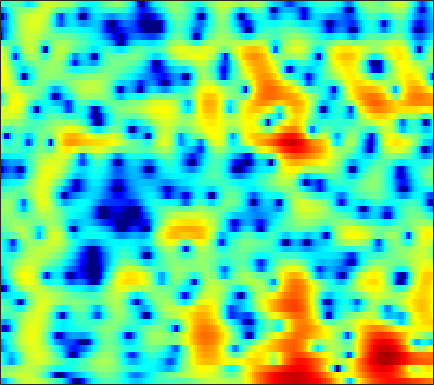

The file beside this chart, header and first rows:
-7.2604, -7.5783, -6.6213, -4.889, -3.5728, -2.0176, -0.73053, 0.065255, 0.9281, 1.5873, 2.0784, 2.3462, 2.5876, 2.7032, 2.7159, 2.6415, 2.4677, 2.2802, 1.9593, 1.5541, 1.0764, 0.66846, 0.045391, -0.65829
0.4294, 0.597, 0.863, 1.165, 1.407, 1.732, 2.042, 2.251, 2.485, 2.651, 2.736, 2.737, 2.65, 2.449, 2.219, 1.799, 1.239, 0.7174, -0.1331, -1.187, -2.478, -3.638, -5.503, -7.856
-0.2851, -0.2057, -0.1056, 0.01499, 0.1321, 0.3281, 0.5747, 0.7844, 1.08, 1.372, 1.635, 1.799, 1.953, 2.013, 1.989, 1.857, 1.606, 1.337, 0.8702, 0.2896, -0.3895, -0.9535, -1.738, -2.528
-2.716, -3.768, -5.444, -7.304, -8.505, -8.878, -7.45, -5.845, -3.746, -1.957, -0.5062, 0.3853, 1.347, 2.066, 2.464, 2.824, 3.007, 3.036, 2.942, 2.72, 2.378, 2.057, 1.554, 0.9789
-3.806, -4.59, -5.629, -6.571, -7.052, -7.072, -6.159, -5.026, -3.313, -1.664, -0.2379, 0.6686, 1.666, 2.429, 2.856, 3.246, 3.449, 3.482, 3.377, 3.107, 2.682, 2.266, 1.583, 0.7565
-9.922, -8.794, -7.128, -5.589, -4.544, -3.291, -2.148, -1.345, -0.3363, 0.608, 1.453, 2.004, 2.611, 3.064, 3.286, 3.425, 3.386, 3.246, 2.911, 2.402, 1.726, 1.116, 0.179, -0.8861
-8.617, -7.511, -5.881, -4.347, -3.284, -1.965, -0.7613, 0.06099, 1.033, 1.866, 2.555, 2.978, 3.401, 3.66, 3.738, 3.68, 3.416, 3.074, 2.426, 1.542, 0.415, -0.5999, -2.177, -3.995
-5.076, -5.068, -4.705, -3.975, -3.269, -2.187, -1.038, -0.1799, 0.9036, 1.859, 2.654, 3.133, 3.607, 3.883, 3.958, 3.87, 3.558, 3.167, 2.423, 1.409, 0.09148, -1.128, -3.128, -5.664
-11.27, -14.06, -16.55, -13.15, -9.855, -6.339, -3.698, -2.132, -0.4374, 0.9106, 1.978, 2.615, 3.261, 3.671, 3.837, 3.872, 3.703, 3.438, 2.909, 2.184, 1.279, 0.4952, -0.6536, -1.868
-7.524, -8.144, -8.294, -7.444, -6.362, -4.709, -3.068, -1.938, -0.6121, 0.511, 1.441, 2.019, 2.65, 3.113, 3.347, 3.494, 3.46, 3.32, 2.962, 2.415, 1.689, 1.039, 0.05217, -1.053
-2.628, -2.612, -2.571, -2.401, -2.18, -1.835, -1.455, -1.122, -0.6009, 0.008678, 0.6796, 1.186, 1.833, 2.414, 2.79, 3.161, 3.36, 3.378, 3.214, 2.815, 2.163, 1.492, 0.3253, -1.213
-0.7029, -0.8569, -1.199, -1.667, -2.091, -2.734, -3.508, -4.1, -4.666, -4.604, -3.706, -2.642, -1.08, 0.3792, 1.308, 2.311, 3.013, 3.354, 3.567, 3.519, 3.208, 2.8, 2.022, 0.9938
-1.705, -2.046, -2.566, -3.265, -3.98, -5.229, -7.039, -9.103, -13.78, -19.96, -12.64, -8.319, -4.481, -1.841, -0.3775, 1.084, 2.12, 2.662, 3.13, 3.334, 3.324, 3.195, 2.884, 2.451
-5.467, -5.81, -5.823, -5.526, -5.276, -5.02, -4.854, -4.756, -4.536, -4.071, -3.237, -2.403, -1.196, -0.05047, 0.7027, 1.518, 2.114, 2.429, 2.672, 2.745, 2.684, 2.573, 2.346, 2.052
-17.83, -21.09, -13.97, -9.22, -6.748, -4.399, -2.725, -1.724, -0.6, 0.3267, 1.075, 1.564, 2.121, 2.514, 2.698, 2.792, 2.706, 2.533, 2.194, 1.776, 1.333, 1.023, 0.6633, 0.3517
-8.382, -8.213, -6.881, -4.891, -3.408, -1.563, 0.05271, 1.083, 2.195, 3.051, 3.679, 3.984, 4.166, 4.095, 3.856, 3.274, 2.351, 1.415, -0.1509, -1.987, -3.752, -4.625, -4.795, -4.245
-7.617, -6.051, -4.186, -2.424, -1.2, 0.2215, 1.47, 2.29, 3.182, 3.84, 4.292, 4.471, 4.472, 4.193, 3.775, 2.888, 1.561, 0.1952, -2.293, -5.898, -11.23, -14.98, -11.84, -8.162
-7.661, -5.872, -3.873, -2.304, -1.277, -0.07055, 0.9475, 1.594, 2.324, 2.899, 3.287, 3.458, 3.524, 3.382, 3.123, 2.578, 1.815, 1.102, 0.008498, -1.132, -2.147, -2.727, -3.185, -3.386
-4.016, -3.624, -2.981, -2.278, -1.775, -1.087, -0.4039, 0.08105, 0.6918, 1.254, 1.715, 1.989, 2.248, 2.369, 2.372, 2.261, 2.018, 1.773, 1.381, 0.9355, 0.4778, 0.1399, -0.3026, -0.7537
-2.929, -3.125, -3.37, -3.461, -3.427, -3.22, -2.779, -2.294, -1.522, -0.7245, 0.04945, 0.5655, 1.132, 1.556, 1.789, 1.988, 2.075, 2.077, 2.015, 1.886, 1.702, 1.533, 1.258, 0.9257
-3.348, -4.098, -5.348, -6.932, -8.166, -9.311, -8.745, -7.273, -5, -3.025, -1.461, -0.5417, 0.3828, 1.036, 1.376, 1.683, 1.888, 1.994, 2.103, 2.199, 2.27, 2.295, 2.274, 2.169
-3.765, -4.344, -5.516, -7.592, -9.84, -13.23, -12.12, -8.816, -5.255, -2.742, -1.045, -0.1983, 0.5148, 0.8267, 0.8563, 0.7114, 0.5128, 0.4499, 0.5808, 0.989, 1.561, 1.999, 2.495, 2.81
-4.244, -3.29, -2.489, -2.113, -1.958, -1.677, -1.19, -0.6535, 0.1402, 0.8466, 1.332, 1.466, 1.291, 0.608, -0.2989, -2.171, -4.986, -7.408, -7.88, -4.583, -1.517, 0.1714, 1.74, 2.687
-3.049, -1.926, -0.8533, -0.03032, 0.428, 0.8911, 1.281, 1.501, 1.73, 1.845, 1.779, 1.608, 1.121, 0.2946, -0.6017, -2.225, -4.252, -5.608, -5.809, -3.984, -1.797, -0.4451, 0.8669, 1.656
-0.9474, -0.5671, -0.1157, 0.2414, 0.4594, 0.6446, 0.7469, 0.7634, 0.7304, 0.6601, 0.5375, 0.4294, 0.2407, 0.01774, -0.1848, -0.4432, -0.6391, -0.6937, -0.5684, -0.2527, 0.1793, 0.5014, 0.8274, 0.9722
0.08913, 0.2235, 0.3795, 0.3988, 0.3333, 0.1388, -0.2088, -0.5136, -0.9691, -1.369, -1.568, -1.575, -1.337, -0.9187, -0.5474, -0.04543, 0.4178, 0.7215, 1.062, 1.316, 1.473, 1.508, 1.436, 1.218
0.602, 0.806, 0.8943, 0.7865, 0.5167, -0.1009, -1.071, -2.077, -3.816, -5.937, -7.584, -7.426, -5.47, -3.145, -1.633, -0.02744, 1.161, 1.825, 2.429, 2.765, 2.841, 2.74, 2.406, 1.851
0.03322, 0.4839, 0.7874, 0.7995, 0.6013, 0.009125, -0.9897, -2.121, -4.2, -7.265, -10.51, -10.26, -6.438, -3.026, -1.087, 0.8392, 2.197, 2.913, 3.531, 3.785, 3.698, 3.416, 2.739, 1.702
-2.006, -1.415, -0.8427, -0.5568, -0.4713, -0.5569, -0.8221, -1.107, -1.526, -1.847, -1.862, -1.59, -0.8625, 0.1366, 0.939, 1.916, 2.728, 3.176, 3.544, 3.609, 3.359, 2.942, 2.051, 0.7271
-4.152, -3.641, -3.045, -2.601, -2.358, -2.105, -1.939, -1.797, -1.622, -1.31, -0.9045, -0.4823, 0.1771, 0.9072, 1.463, 2.166, 2.763, 3.107, 3.382, 3.43, 3.217, 2.868, 2.133, 1.079
-6.731, -6.24, -5.725, -5.249, -4.994, -4.742, -4.543, -4.41, -4.099, -3.615, -2.869, -2.175, -1.127, -0.03382, 0.7466, 1.705, 2.495, 2.97, 3.423, 3.659, 3.66, 3.511, 3.106, 2.47
-11.31, -10.54, -9.476, -8.763, -8.449, -8.489, -8.965, -9.626, -10.44, -10.44, -8.767, -6.959, -4.505, -2.361, -0.9836, 0.5351, 1.745, 2.462, 3.199, 3.684, 3.944, 3.999, 3.896, 3.597
-19.21, -15.59, -12.57, -11, -10.42, -10.49, -11.54, -13.2, -17.18, -21.48, -15.1, -10.81, -6.807, -3.967, -2.296, -0.5154, 0.8698, 1.696, 2.557, 3.188, 3.614, 3.807, 3.913, 3.861
-12.01, -10.92, -9.805, -8.835, -8.431, -8.158, -8.21, -8.318, -8.416, -8.077, -7.084, -6.105, -4.59, -3.061, -1.998, -0.7488, 0.3211, 1.007, 1.754, 2.337, 2.772, 3.013, 3.239, 3.368
-5.325, -5.346, -5.162, -5.028, -4.924, -4.81, -4.703, -4.62, -4.498, -4.297, -3.984, -3.621, -3.006, -2.307, -1.725, -0.9522, -0.2097, 0.2713, 0.8043, 1.175, 1.424, 1.576, 1.784, 2.049
-1.279, -1.737, -2.112, -2.379, -2.423, -2.442, -2.426, -2.486, -2.621, -2.914, -3.349, -3.604, -3.763, -3.469, -2.945, -1.973, -1.065, -0.5475, -0.1706, -0.2, -0.6389, -1.152, -1.75, -1.605
-0.6214, -1.932, -3.526, -3.946, -3.576, -2.684, -2.019, -1.813, -2.059, -3.023, -4.855, -7.238, -12.04, -12.86, -8.823, -4.69, -2.231, -1.112, -0.4735, -0.731, -2.082, -4.174, -10.05, -19.37
-3.066, -6.42, -15.07, -16.1, -9.467, -5.329, -3.294, -2.506, -2.284, -2.793, -3.927, -5.133, -6.692, -6.796, -5.731, -3.812, -2.173, -1.302, -0.5807, -0.3646, -0.5464, -0.8134, -1.091, -0.7723
-0.4402, -1.427, -2.566, -2.921, -2.749, -2.229, -1.649, -1.396, -1.255, -1.374, -1.712, -1.964, -2.26, -2.342, -2.253, -1.978, -1.578, -1.268, -0.8821, -0.5506, -0.2578, -0.03858, 0.3016, 0.7181
1.968, 1.664, 1.299, 1.082, 0.9651, 0.8734, 0.8124, 0.6825, 0.4874, 0.1788, -0.2633, -0.6148, -1.113, -1.613, -1.916, -2.208, -2.297, -2.227, -1.99, -1.629, -1.215, -0.9073, -0.5128, -0.1642
3.173, 3.085, 3.076, 3.046, 3.016, 2.961, 2.784, 2.585, 2.171, 1.571, 0.7842, 0.02059, -1.174, -2.591, -3.707, -5.013, -5.729, -5.644, -4.937, -3.96, -3.053, -2.523, -1.998, -1.696
2.47, 2.707, 3.159, 3.619, 3.925, 4.172, 4.206, 4.101, 3.692, 2.99, 1.957, 0.9058, -0.9986, -3.625, -6.404, -12.53, -27.58, -15.92, -9.336, -6.248, -4.558, -3.817, -3.334, -3.257
-3.484, -1.637, 0.6928, 2.513, 3.466, 4.28, 4.701, 4.752, 4.548, 4.038, 3.21, 2.385, 1.004, -0.7046, -2.133, -3.972, -5.184, -5.313, -4.823, -4.228, -4.012, -4.134, -4.706, -5.624
-5.745, -3.095, -0.09213, 1.888, 2.858, 3.686, 4.068, 4.113, 3.961, 3.589, 3.049, 2.568, 1.882, 1.141, 0.5745, -0.1134, -0.7109, -1.121, -1.65, -2.321, -3.294, -4.391, -6.534, -9.962
2.141, 2.301, 2.612, 2.89, 3.017, 2.99, 2.716, 2.408, 1.851, 1.238, 0.694, 0.3918, 0.1186, 0.004704, -0.02788, -0.07731, -0.1651, -0.3139, -0.6507, -1.209, -2.043, -2.902, -4.378, -6.142
4.634, 4.329, 3.869, 3.314, 2.799, 1.905, 0.7642, -0.2753, -1.938, -3.725, -5.148, -5.527, -4.937, -3.693, -2.733, -1.679, -0.9309, -0.5491, -0.2862, -0.2611, -0.4546, -0.6946, -1.13, -1.598
5.181, 4.659, 3.863, 2.908, 2.044, 0.6803, -1.009, -2.593, -5.382, -9.607, -17.88, -23.77, -12.12, -7.285, -5.054, -2.993, -1.626, -0.9007, -0.2317, 0.1736, 0.3823, 0.4422, 0.4358, 0.3552
4.918, 4.262, 3.248, 2.072, 1.112, -0.224, -1.631, -2.726, -4.126, -5.407, -6.221, -6.277, -5.561, -4.335, -3.36, -2.191, -1.252, -0.7137, -0.172, 0.201, 0.463, 0.5906, 0.7117, 0.7734
4.795, 3.935, 2.576, 1.001, -0.2491, -1.871, -3.171, -3.805, -3.991, -3.695, -3.184, -2.7, -2.017, -1.367, -0.9437, -0.5079, -0.227, -0.1307, -0.08593, -0.0814, -0.01798, 0.08777, 0.3257, 0.6006
4.908, 3.874, 2.137, -0.108, -2.309, -6.373, -12.08, -13.01, -7.986, -4.287, -1.932, -0.7311, 0.384, 1.044, 1.27, 1.204, 0.7319, 0.1245, -0.9846, -2.215, -2.944, -2.746, -1.695, -0.3879
3.112, 2.301, 1.07, -0.4205, -1.74, -3.759, -5.396, -5.525, -3.908, -1.78, 0.004758, 1.002, 1.907, 2.339, 2.35, 1.922, 0.8842, -0.389, -3.093, -7.938, -21.23, -14.87, -6.205, -2.302
-2.578, -2.7, -2.552, -2.322, -2.155, -1.927, -1.569, -1.155, -0.4525, 0.3693, 1.163, 1.689, 2.176, 2.383, 2.331, 1.978, 1.282, 0.5289, -0.7081, -1.971, -2.779, -2.777, -2.106, -1.117
-14.78, -11.35, -7.943, -5.589, -4.264, -2.82, -1.635, -0.8492, 0.06546, 0.8606, 1.539, 1.95, 2.35, 2.562, 2.595, 2.462, 2.157, 1.833, 1.332, 0.8186, 0.3721, 0.1105, -0.1306, -0.2903
-12.85, -11.4, -8.948, -6.651, -5.145, -3.399, -1.921, -0.9724, 0.1336, 1.046, 1.779, 2.206, 2.646, 2.931, 3.043, 3.056, 2.921, 2.736, 2.384, 1.917, 1.349, 0.8478, 0.1008, -0.7425
-10.47, -9.98, -8.497, -6.618, -5.189, -3.402, -1.851, -0.8349, 0.3071, 1.245, 1.982, 2.431, 2.894, 3.219, 3.375, 3.478, 3.445, 3.326, 3.023, 2.536, 1.836, 1.148, -0.04766, -1.626
-22.54, -16.89, -11, -7.341, -5.312, -3.225, -1.622, -0.6727, 0.3383, 1.115, 1.72, 2.091, 2.489, 2.811, 3.014, 3.228, 3.363, 3.384, 3.275, 2.973, 2.423, 1.819, 0.6869, -0.9067
-9.002, -8.493, -6.789, -4.945, -3.707, -2.38, -1.357, -0.8002, -0.2735, 0.01307, 0.1497, 0.1907, 0.2879, 0.524, 0.8236, 1.337, 1.896, 2.279, 2.666, 2.852, 2.797, 2.583, 2.077, 1.317
-2.843, -2.918, -2.793, -2.454, -2.16, -1.778, -1.539, -1.477, -1.675, -2.224, -3.199, -4.174, -5.472, -5.87, -5.115, -3.246, -1.336, -0.1221, 1.125, 1.979, 2.504, 2.712, 2.793, 2.701
